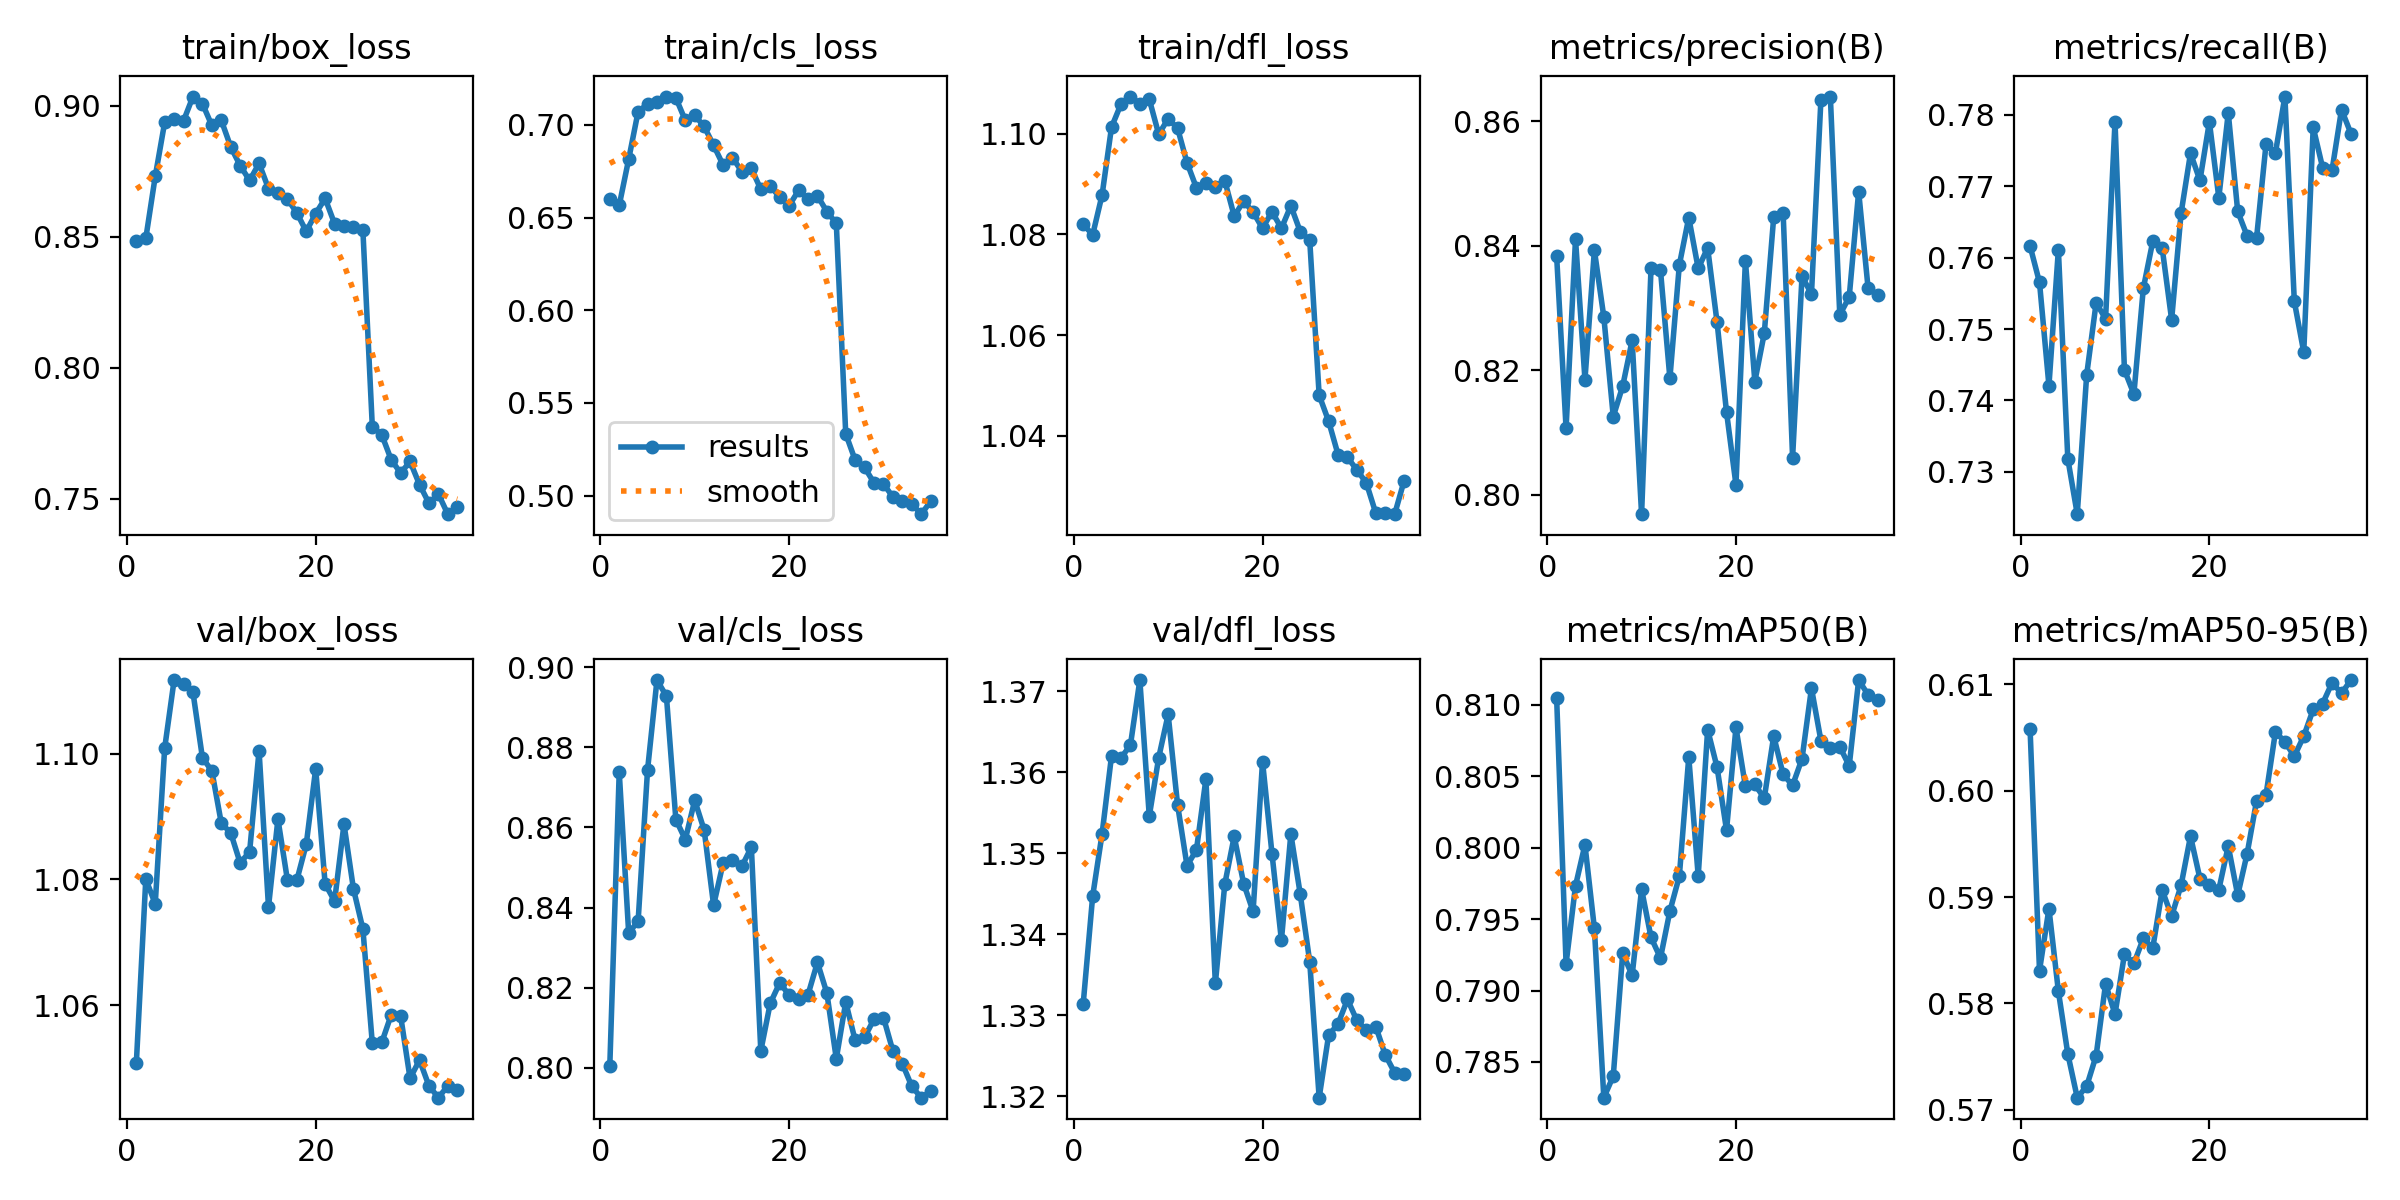

The data file committed next to this chart (first rows):
epoch, time, train/box_loss, train/cls_loss, train/dfl_loss, metrics/precision(B), metrics/recall(B), metrics/mAP50(B), metrics/mAP50-95(B), val/box_loss, val/cls_loss, val/dfl_loss, lr/pg0, lr/pg1, lr/pg2
1, 419.4, 0.8483, 0.6599, 1.082, 0.8383, 0.7616, 0.8105, 0.6058, 1.051, 0.8004, 1.331, 0.0002774, 0.0002774, 0.0002774
2, 796.8, 0.8494, 0.6566, 1.08, 0.8106, 0.7565, 0.7919, 0.5831, 1.08, 0.8739, 1.345, 0.0005394, 0.0005394, 0.0005394
3, 1177, 0.873, 0.6814, 1.088, 0.8411, 0.7421, 0.7973, 0.5889, 1.076, 0.8337, 1.352, 0.0007856, 0.0007856, 0.0007856
4, 1558, 0.8937, 0.7071, 1.101, 0.8185, 0.7611, 0.8002, 0.5812, 1.101, 0.8366, 1.362, 0.0007623, 0.0007623, 0.0007623
5, 1934, 0.8951, 0.7112, 1.106, 0.8393, 0.7318, 0.7944, 0.5753, 1.112, 0.8743, 1.362, 0.0007388, 0.0007388, 0.0007388
6, 2298, 0.8943, 0.7126, 1.107, 0.8285, 0.7241, 0.7825, 0.5712, 1.111, 0.8968, 1.363, 0.0007152, 0.0007152, 0.0007152
7, 2664, 0.9035, 0.7153, 1.106, 0.8125, 0.7436, 0.784, 0.5722, 1.11, 0.8928, 1.371, 0.0006916, 0.0006916, 0.0006916
8, 3027, 0.9008, 0.7146, 1.107, 0.8174, 0.7537, 0.7926, 0.5751, 1.099, 0.862, 1.355, 0.0006681, 0.0006681, 0.0006681
9, 3397, 0.8925, 0.7024, 1.1, 0.8248, 0.7514, 0.7911, 0.5818, 1.097, 0.857, 1.362, 0.0006445, 0.0006445, 0.0006445
10, 3761, 0.8944, 0.7052, 1.103, 0.7968, 0.779, 0.7971, 0.579, 1.089, 0.8668, 1.367, 0.0006209, 0.0006209, 0.0006209
11, 4123, 0.8843, 0.6991, 1.101, 0.8364, 0.7443, 0.7937, 0.5846, 1.087, 0.8594, 1.356, 0.0005974, 0.0005974, 0.0005974
12, 4481, 0.8771, 0.689, 1.094, 0.8361, 0.7409, 0.7923, 0.5838, 1.083, 0.8406, 1.348, 0.0005738, 0.0005738, 0.0005738
13, 4838, 0.8715, 0.6784, 1.089, 0.8187, 0.7557, 0.7956, 0.5861, 1.084, 0.8511, 1.35, 0.0005503, 0.0005503, 0.0005503
14, 5195, 0.878, 0.6823, 1.09, 0.8369, 0.7623, 0.798, 0.5852, 1.1, 0.8519, 1.359, 0.0005267, 0.0005267, 0.0005267
15, 5554, 0.8684, 0.6748, 1.089, 0.8445, 0.7613, 0.8063, 0.5907, 1.076, 0.8504, 1.334, 0.0005031, 0.0005031, 0.0005031
16, 5916, 0.8669, 0.6765, 1.091, 0.8364, 0.7513, 0.798, 0.5882, 1.09, 0.8551, 1.346, 0.0004796, 0.0004796, 0.0004796
17, 6276, 0.8644, 0.6652, 1.084, 0.8397, 0.7662, 0.8083, 0.5911, 1.08, 0.8043, 1.352, 0.000456, 0.000456, 0.000456
18, 6636, 0.8591, 0.667, 1.087, 0.8277, 0.7746, 0.8056, 0.5957, 1.08, 0.8161, 1.346, 0.0004324, 0.0004324, 0.0004324
19, 6997, 0.8521, 0.661, 1.084, 0.8133, 0.7708, 0.8012, 0.5917, 1.086, 0.8212, 1.343, 0.0004089, 0.0004089, 0.0004089
20, 7356, 0.8588, 0.6564, 1.081, 0.8016, 0.779, 0.8084, 0.5911, 1.098, 0.8182, 1.361, 0.0003853, 0.0003853, 0.0003853
21, 7716, 0.8646, 0.6646, 1.084, 0.8376, 0.7684, 0.8043, 0.5907, 1.079, 0.8173, 1.35, 0.0003618, 0.0003618, 0.0003618
22, 8074, 0.855, 0.6598, 1.081, 0.8182, 0.7803, 0.8044, 0.5948, 1.077, 0.8183, 1.339, 0.0003382, 0.0003382, 0.0003382
23, 8436, 0.854, 0.6618, 1.086, 0.8259, 0.7665, 0.8035, 0.5902, 1.089, 0.8264, 1.352, 0.0003146, 0.0003146, 0.0003146
24, 8811, 0.8536, 0.6532, 1.081, 0.8446, 0.763, 0.8078, 0.5941, 1.079, 0.8187, 1.345, 0.0002911, 0.0002911, 0.0002911
25, 9183, 0.8526, 0.6469, 1.079, 0.8453, 0.7628, 0.8051, 0.599, 1.072, 0.8023, 1.337, 0.0002675, 0.0002675, 0.0002675
26, 9542, 0.7775, 0.5333, 1.048, 0.8059, 0.7759, 0.8044, 0.5996, 1.054, 0.8164, 1.32, 0.0002439, 0.0002439, 0.0002439
27, 9896, 0.7744, 0.5191, 1.043, 0.8351, 0.7747, 0.8062, 0.6055, 1.054, 0.8069, 1.328, 0.0002204, 0.0002204, 0.0002204
28, 10243, 0.7649, 0.5152, 1.036, 0.8322, 0.7826, 0.8112, 0.6046, 1.058, 0.8076, 1.329, 0.0001968, 0.0001968, 0.0001968
29, 10598, 0.7598, 0.5068, 1.036, 0.8634, 0.7539, 0.8075, 0.6032, 1.058, 0.8122, 1.332, 0.0001733, 0.0001733, 0.0001733
30, 10952, 0.7642, 0.5062, 1.033, 0.864, 0.7468, 0.807, 0.6051, 1.048, 0.8126, 1.329, 0.0001497, 0.0001497, 0.0001497
31, 11302, 0.7554, 0.4993, 1.031, 0.8289, 0.7782, 0.8071, 0.6076, 1.051, 0.8042, 1.328, 0.0001261, 0.0001261, 0.0001261
32, 11657, 0.7483, 0.4968, 1.025, 0.8318, 0.7726, 0.8057, 0.6082, 1.047, 0.8011, 1.329, 0.0001026, 0.0001026, 0.0001026
33, 12009, 0.7518, 0.4955, 1.025, 0.8487, 0.7723, 0.8117, 0.6101, 1.045, 0.7954, 1.325, 7.9016e-05, 7.9016e-05, 7.9016e-05
34, 12360, 0.7441, 0.49, 1.024, 0.8332, 0.7807, 0.8107, 0.6091, 1.047, 0.7926, 1.323, 5.5454e-05, 5.5454e-05, 5.5454e-05
35, 12710, 0.7467, 0.4969, 1.031, 0.8321, 0.7774, 0.8104, 0.6104, 1.047, 0.7942, 1.323, 3.1892e-05, 3.1892e-05, 3.1892e-05
